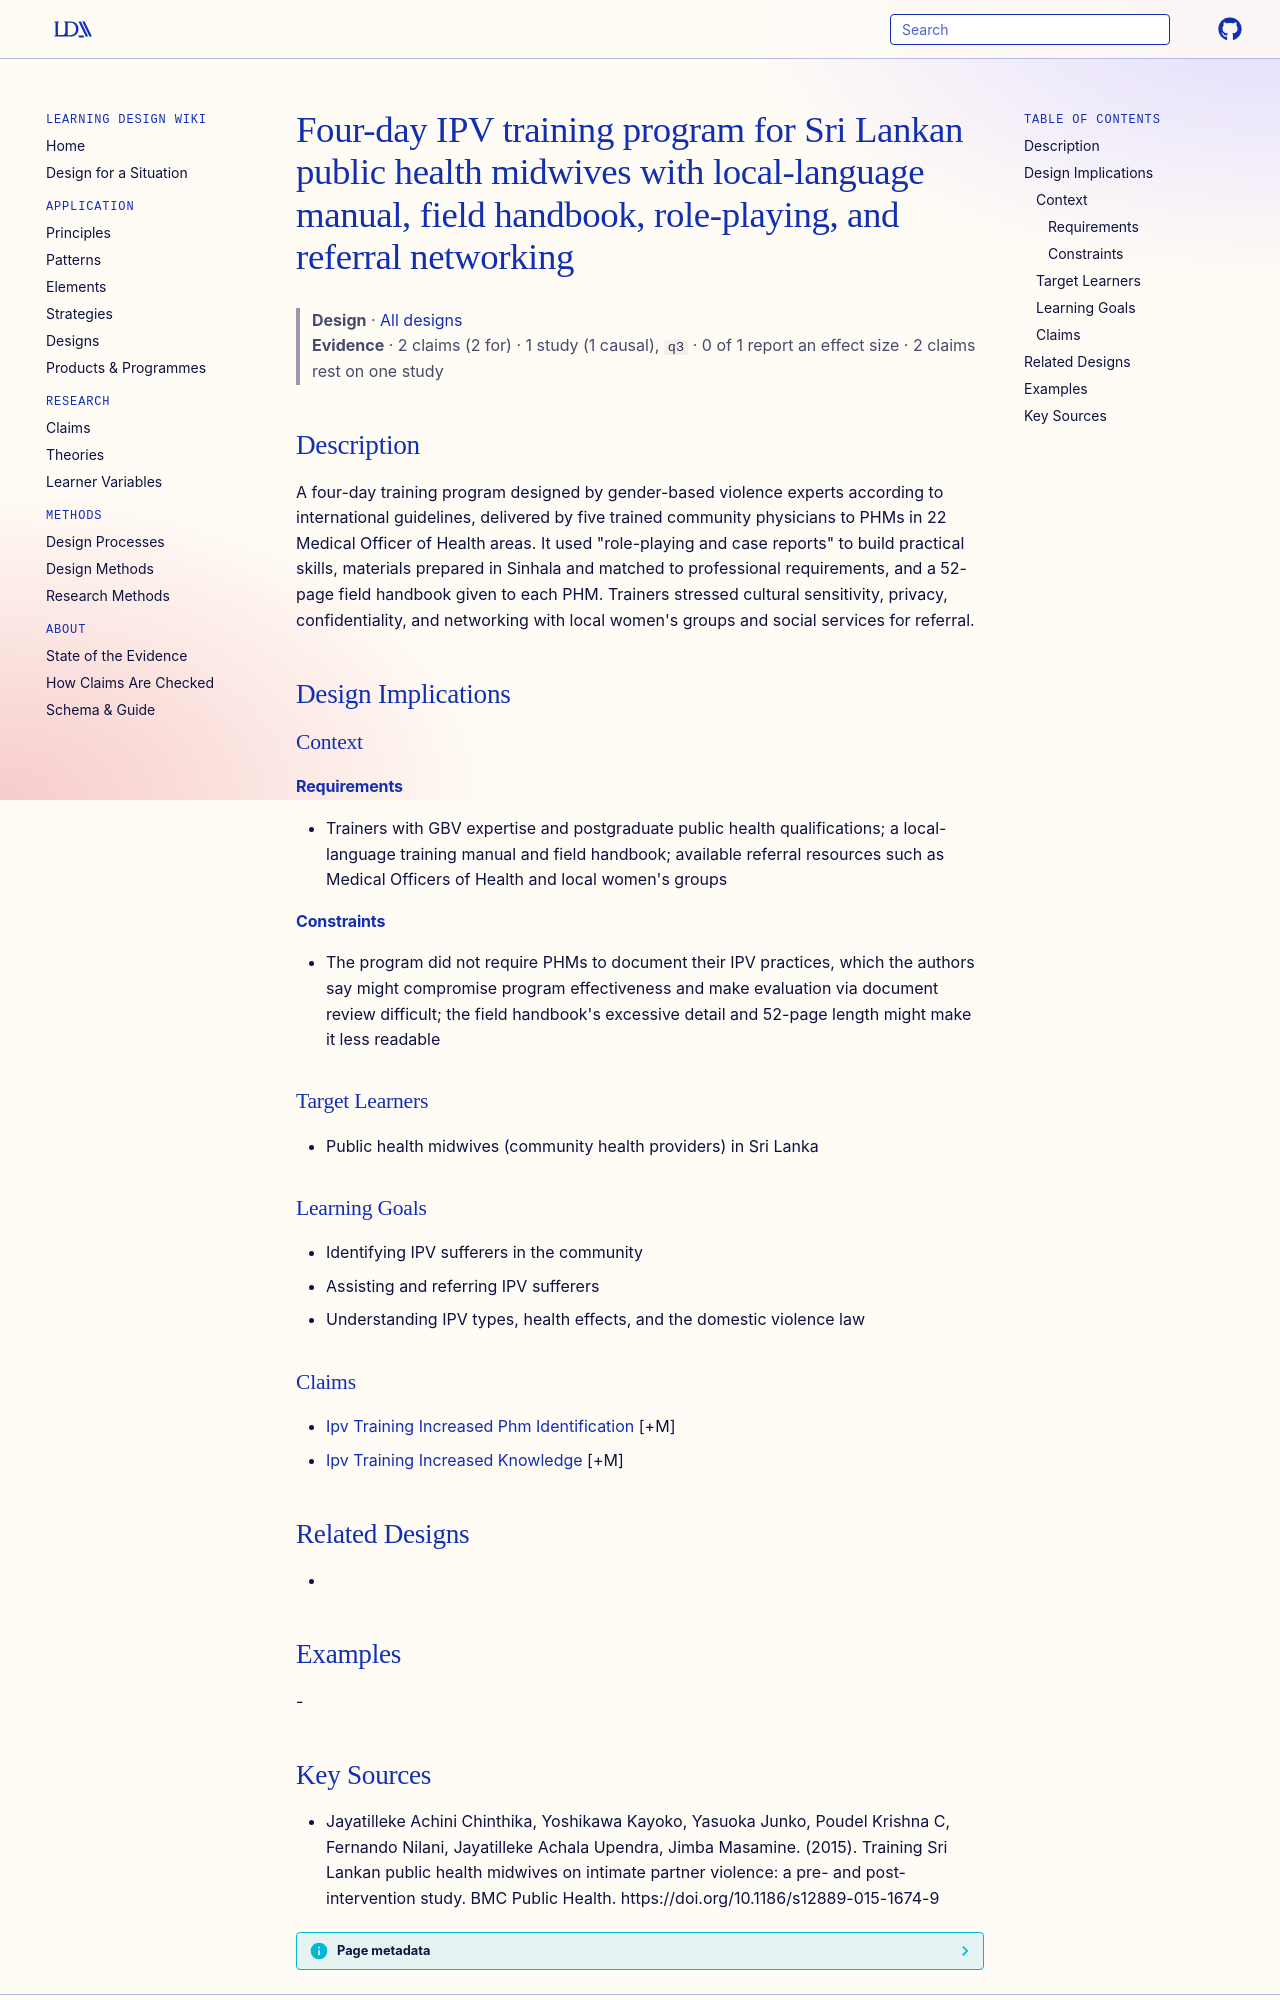

repository: Learning-Design-Alliance/learning-wiki · page: designs/phm-ipv-training-program-kandy/index.html · generator: mkdocs

---
type: design
id: phm-ipv-training-program-kandy
title: Four-day IPV training program for Sri Lankan public health midwives with local-language manual, field handbook, role-playing, and referral networking
description: A four-day training program designed by gender-based violence experts according to international guidelines, delivered by five trained community physicians to PHMs in 22 Medical Officer of Health areas.
status: review
generated:
  by: "process:settle-candidates"
  at: 2026-11-09
sources:
  - id: jayatilleke-achini-chinthika-2015
    resource: "https://doi.org/10.1186/s12889-015-1674-9"
    title: "Jayatilleke Achini Chinthika, Yoshikawa Kayoko, Yasuoka Junko, Poudel Krishna C, Fernando Nilani, Jayatilleke Achala Upendra, Jimba Masamine. (2015). Training Sri Lankan public health midwives on intimate partner violence: a pre- and post-intervention study. BMC Public Health. https://doi.org/10.1186/s12889-015-1674-9"
    author: Jayatilleke Achini Chinthika, Yoshikawa Kayoko, Yasuoka Junko, Poudel Krishna C, Fernando Nilani, Jayatilleke Achala Upendra, Jimba Masamine
---

# Four-day IPV training program for Sri Lankan public health midwives with local-language manual, field handbook, role-playing, and referral networking

> **Design** · [All designs](index.md)
> **Evidence** · 2 claims (2 for) · 1 study (1 causal), `q3` · 0 of 1 report an effect size · 2 claims rest on one study

## Description
A four-day training program designed by gender-based violence experts according to international guidelines, delivered by five trained community physicians to PHMs in 22 Medical Officer of Health areas. It used "role-playing and case reports" to build practical skills, materials prepared in Sinhala and matched to professional requirements, and a 52-page field handbook given to each PHM. Trainers stressed cultural sensitivity, privacy, confidentiality, and networking with local women's groups and social services for referral.

## Design Implications

### Context
#### Requirements
- Trainers with GBV expertise and postgraduate public health qualifications; a local-language training manual and field handbook; available referral resources such as Medical Officers of Health and local women's groups
#### Constraints
- The program did not require PHMs to document their IPV practices, which the authors say might compromise program effectiveness and make evaluation via document review difficult; the field handbook's excessive detail and 52-page length might make it less readable

### Target Learners
- Public health midwives (community health providers) in Sri Lanka

### Learning Goals
- Identifying IPV sufferers in the community
- Assisting and referring IPV sufferers
- Understanding IPV types, health effects, and the domestic violence law

### Claims
- [Ipv Training Increased Phm Identification](../claims/ipv-training-increased-phm-identification.md) [+M]
- [Ipv Training Increased Knowledge](../claims/ipv-training-increased-knowledge.md) [+M]

## Related Designs
- 

## Examples
-
